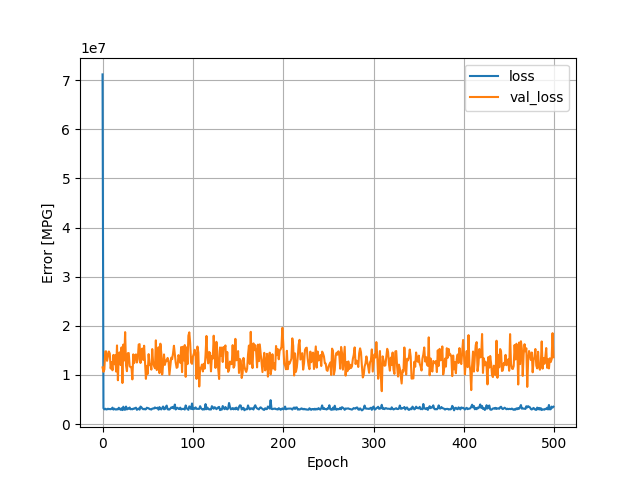

The table this chart was drawn from, first rows:
, loss, val_loss, epoch
0, 71186744, 11540234, 0
1, 3237543, 10646166, 1
2, 2991181, 11107744, 2
3, 3125557, 14783010, 3
4, 2977404, 14809655, 4
5, 3000172, 12880918, 5
6, 3129434, 13817075, 6
7, 3041091, 14777057, 7
8, 3074624, 14361362, 8
9, 3016406, 11309493, 9
10, 3119986, 12634695, 10
11, 3348177, 10955005, 11
12, 2954372, 14084914, 12
13, 3146220, 12178414, 13
14, 2999768, 14027595, 14
15, 2952039, 10691887, 15
16, 3056721, 16011239, 16
17, 2989273, 8924665, 17
18, 3326610, 14484176, 18
19, 3090684, 14601858, 19
20, 2898728, 12030080, 20
21, 3225875, 15623007, 21
22, 2850721, 8358065, 22
23, 3540363, 16183117, 23
24, 2940239, 12953965, 24
25, 2922360, 18720152, 25
26, 3570965, 11922840, 26
27, 2981615, 10772001, 27
28, 3166550, 14437971, 28
29, 3123982, 14463566, 29
30, 3377666, 11795909, 30
31, 3013353, 11584377, 31
32, 3075019, 11637979, 32
33, 3009806, 9098326, 33
34, 3155833, 14193683, 34
35, 3113047, 12411411, 35
36, 3260653, 13956091, 36
37, 3339996, 14187434, 37
38, 2897895, 12529079, 38
39, 3057144, 13233863, 39
40, 3188678, 16196989, 40
41, 2940687, 16276053, 41
42, 3566330, 12442521, 42
43, 3424727, 15104327, 43
44, 3167334, 15381991, 44
45, 3018960, 13065254, 45
46, 3109380, 15951122, 46
47, 2983306, 12403574, 47
48, 3018518, 9210634, 48
49, 3335414, 11856906, 49
50, 3244557, 10209362, 50
51, 3231226, 14242896, 51
52, 3055283, 12085391, 52
53, 3025367, 12218160, 53
54, 2955575, 11082406, 54
55, 3149235, 15270850, 55
56, 3180033, 12427033, 56
57, 3168026, 11822695, 57
58, 3393983, 11373942, 58
59, 3228054, 17046780, 59
... 440 more rows
